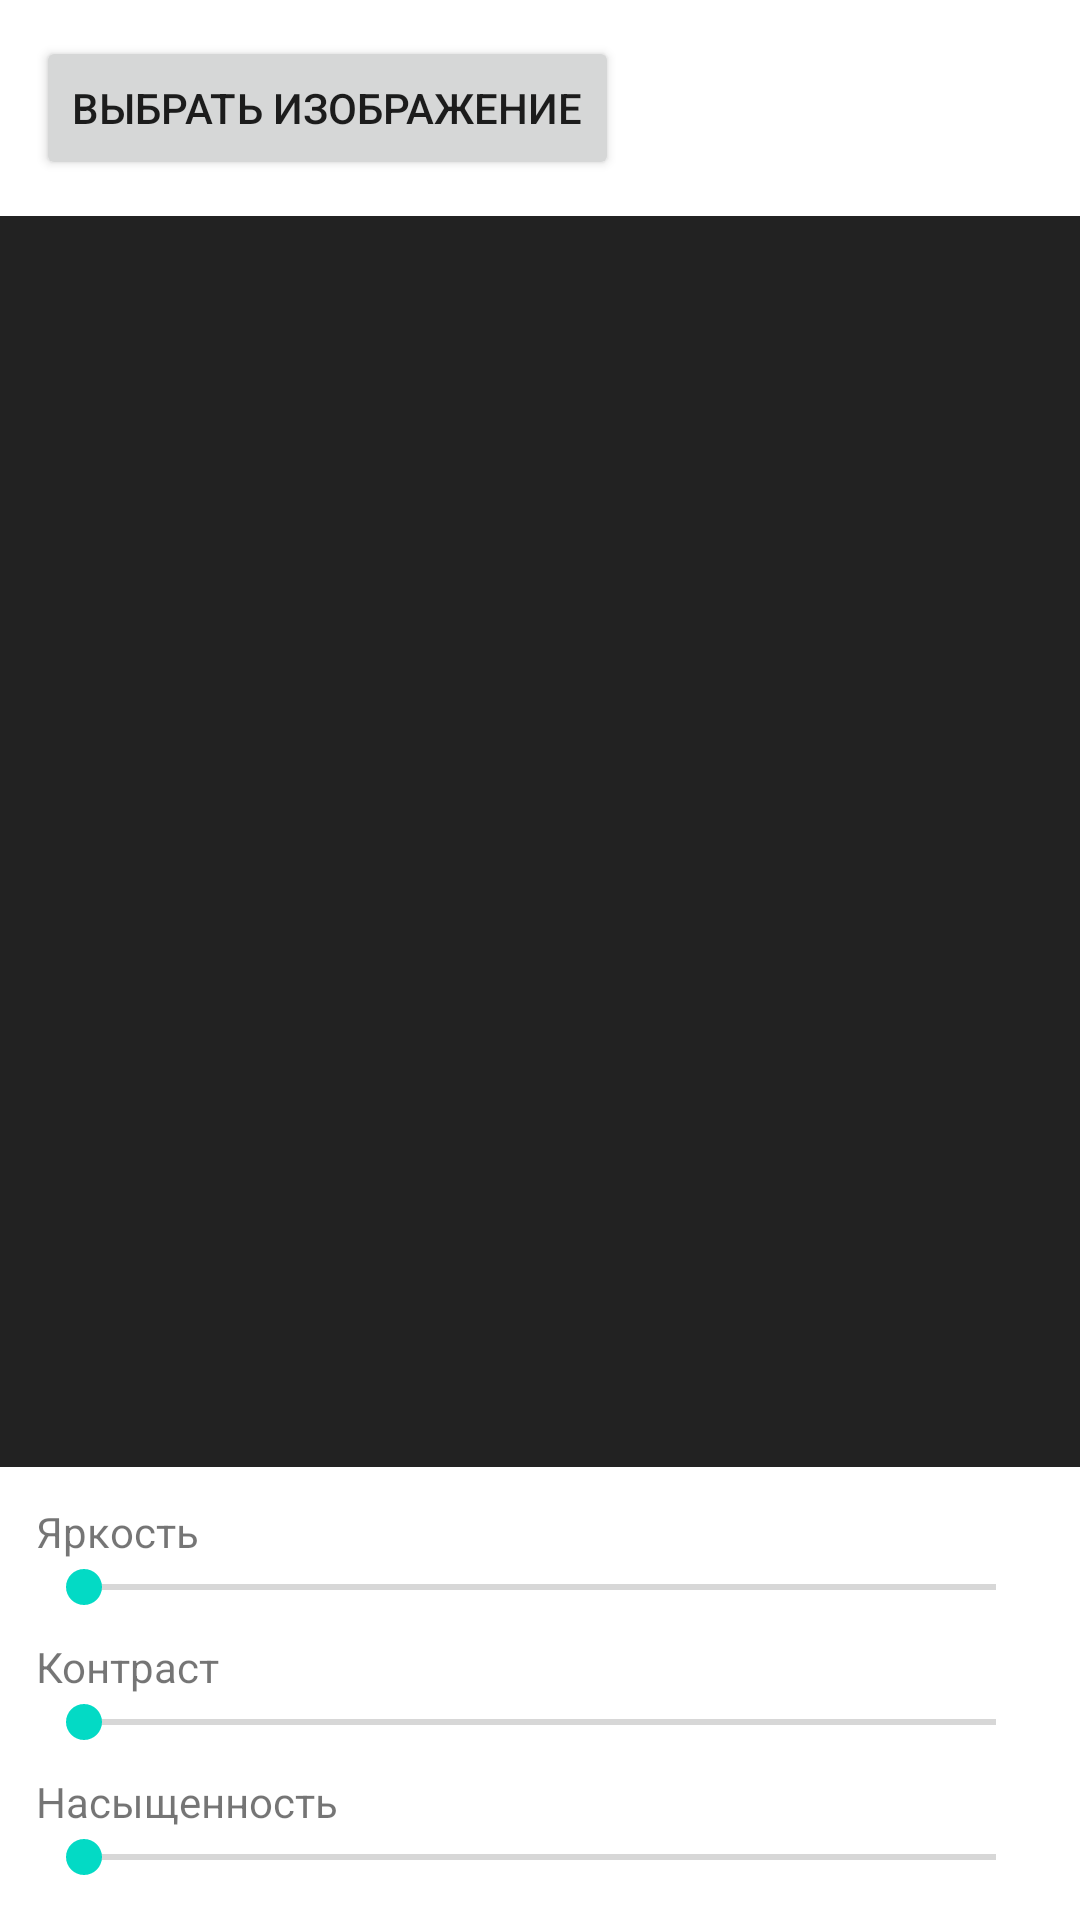

Reconstruct the res/layout file that produces this screen, plus the resources it refers to.
<!-- AndroidManifest.xml: application theme Theme.HandMadeApp -->
<!-- res/layout/activity_import.xml -->
<?xml version="1.0" encoding="utf-8"?>
<LinearLayout xmlns:android="http://schemas.android.com/apk/res/android"
    android:orientation="vertical"
    android:layout_width="match_parent"
    android:layout_height="match_parent">

    
    <LinearLayout
        android:layout_width="match_parent"
        android:layout_height="wrap_content"
        android:padding="12dp"
        android:orientation="horizontal">

        <Button
            android:id="@+id/btnPick"
            android:layout_width="wrap_content"
            android:layout_height="wrap_content"
            android:text="Выбрать изображение" />

        <TextView
            android:id="@+id/tvFileName"
            android:layout_width="0dp"
            android:layout_height="wrap_content"
            android:layout_marginStart="12dp"
            android:layout_weight="1"
            android:maxLines="1"
            android:ellipsize="end"
            android:text=""/>
    </LinearLayout>

    
    <FrameLayout
        android:layout_width="match_parent"
        android:layout_height="0dp"
        android:layout_weight="1"
        android:background="#222222">

        <ImageView
            android:id="@+id/previewImage"
            android:layout_width="match_parent"
            android:layout_height="match_parent"
            android:adjustViewBounds="true"
            android:scaleType="fitCenter" />

        <ProgressBar
            android:id="@+id/progress"
            style="?android:attr/progressBarStyleLarge"
            android:layout_width="wrap_content"
            android:layout_height="wrap_content"
            android:layout_gravity="center"
            android:visibility="gone" />
    </FrameLayout>

    
    <LinearLayout
        android:layout_width="match_parent"
        android:layout_height="wrap_content"
        android:orientation="vertical"
        android:padding="12dp">

        <TextView
            android:layout_width="wrap_content"
            android:layout_height="wrap_content"
            android:text="Яркость" />

        <SeekBar
            android:id="@+id/sbBrightness"
            android:layout_width="match_parent"
            android:layout_height="wrap_content" />

        <TextView
            android:layout_width="wrap_content"
            android:layout_height="wrap_content"
            android:layout_marginTop="8dp"
            android:text="Контраст" />

        <SeekBar
            android:id="@+id/sbContrast"
            android:layout_width="match_parent"
            android:layout_height="wrap_content" />

        <TextView
            android:layout_width="wrap_content"
            android:layout_height="wrap_content"
            android:layout_marginTop="8dp"
            android:text="Насыщенность" />

        <SeekBar
            android:id="@+id/sbSaturation"
            android:layout_width="match_parent"
            android:layout_height="wrap_content" />
    </LinearLayout>
</LinearLayout>
<!-- resources referenced by this layout -->
<resources>
  <style name="Theme.HandMadeApp" parent="Theme.MaterialComponents.DayNight.DarkActionBar">
          
          <item name="colorPrimary">@color/purple_500</item>
          <item name="colorPrimaryVariant">@color/purple_700</item>
          <item name="colorOnPrimary">@color/white</item>
          
          <item name="colorSecondary">@color/teal_200</item>
          <item name="colorSecondaryVariant">@color/teal_700</item>
          <item name="colorOnSecondary">@color/black</item>
          
          <item name="android:statusBarColor">?attr/colorPrimaryVariant</item>
          
      </style>
  <!-- not gathered from this repository: default colours our renderer supplied (Android Studio template values) -->
  <color name="purple_500">#FF6200EE</color>
  <color name="purple_700">#FF3700B3</color>
  <color name="teal_200">#FF03DAC5</color>
  <color name="teal_700">#FF018786</color>
  <color name="black">#FF000000</color>
  <color name="white">#FFFFFFFF</color>
</resources>
